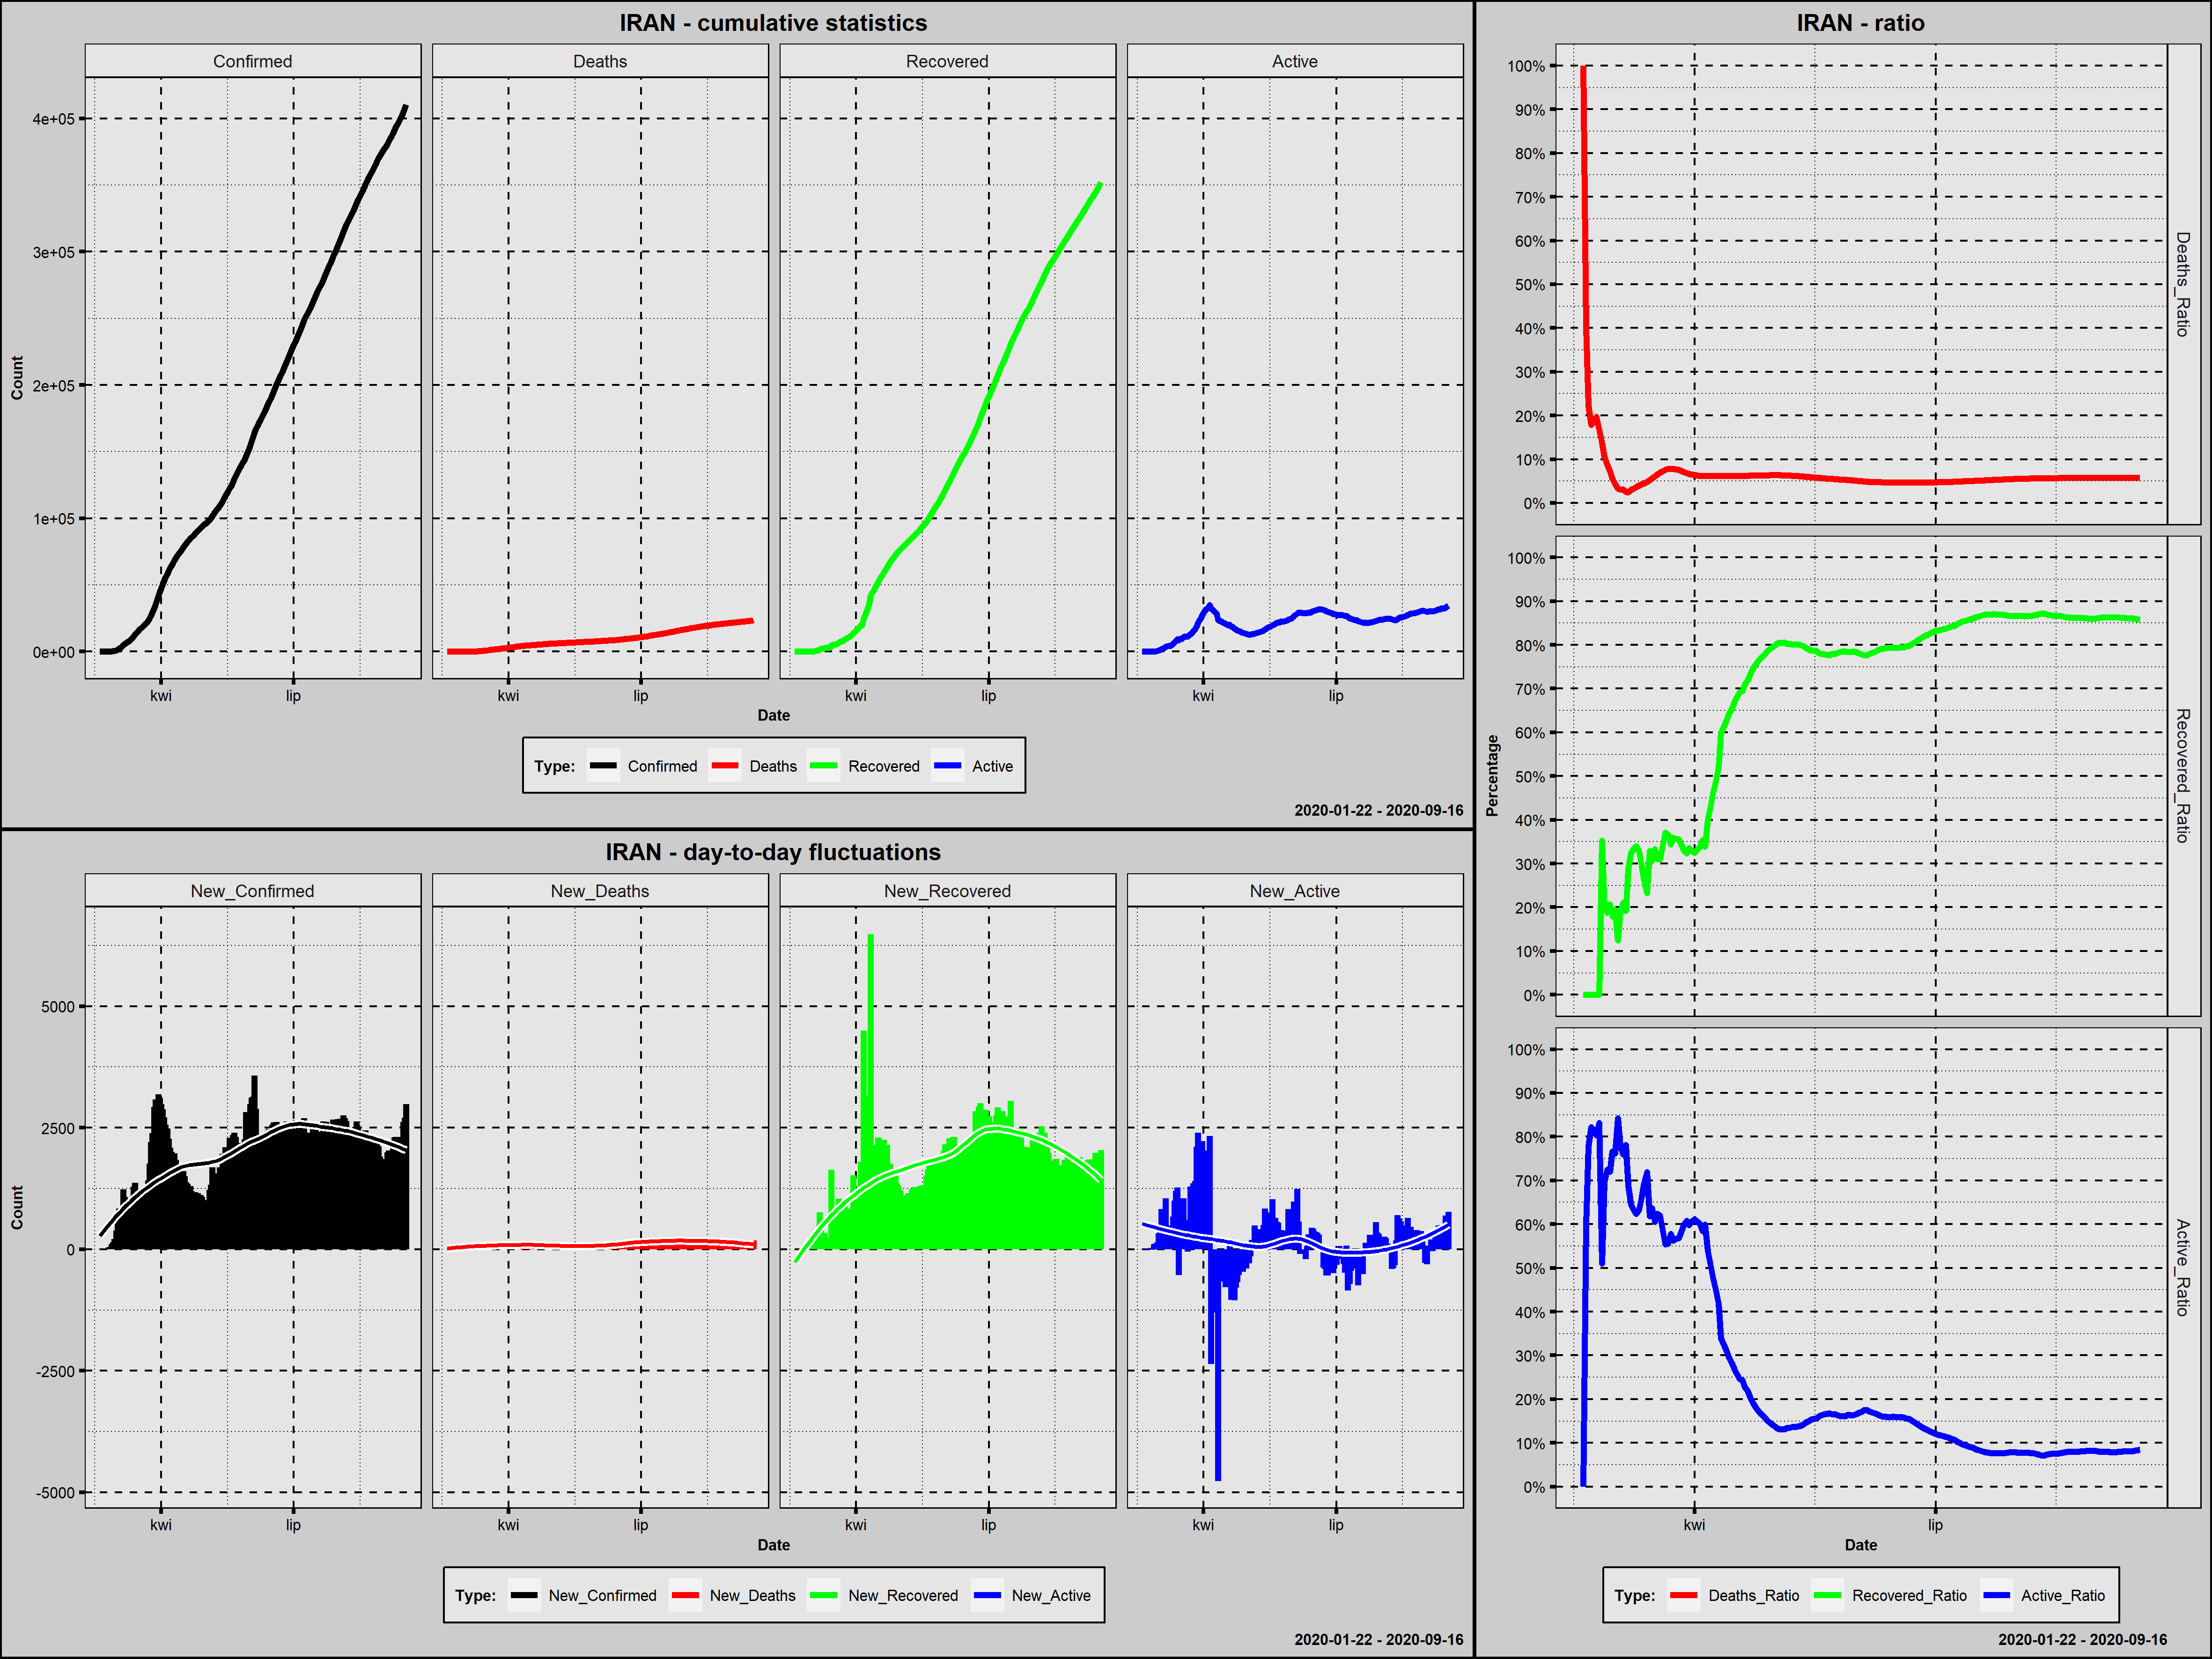

The table this chart was drawn from, first rows:
Country; Date; Confirmed; New_Confirmed; Deaths; New_Deaths; Recovered; New_Recovered; Active; New_Active; Year; Month; Day; Week_Day; Deaths_Ratio; Recovered_Ratio; Active_Ratio; Day_Since_1st_Confirmed; Day_Since_100st_Confirmed; New_Confirmed_Rank
Iran; 2020-02-19; 2; 2; 2; 2; 0; 0; 0; 0; 2020; luty; 19; środa; 1,0000; 0,0000; 0,0000; 1; 0; 211,0
Iran; 2020-02-20; 5; 3; 2; 0; 0; 0; 3; 3; 2020; luty; 20; czwartek; 0,4000; 0,0000; 0,6000; 2; 0; 210,0
Iran; 2020-02-21; 18; 13; 4; 2; 0; 0; 14; 11; 2020; luty; 21; piątek; 0,2222; 0,0000; 0,7778; 3; 0; 208,0
Iran; 2020-02-22; 28; 10; 5; 1; 0; 0; 23; 9; 2020; luty; 22; sobota; 0,1786; 0,0000; 0,8214; 4; 0; 209,0
Iran; 2020-02-23; 43; 15; 8; 3; 0; 0; 35; 12; 2020; luty; 23; niedziela; 0,1860; 0,0000; 0,8140; 5; 0; 207,0
Iran; 2020-02-24; 61; 18; 12; 4; 0; 0; 49; 14; 2020; luty; 24; poniedziałek; 0,1967; 0,0000; 0,8033; 6; 0; 206,0
Iran; 2020-02-25; 95; 34; 16; 4; 0; 0; 79; 30; 2020; luty; 25; wtorek; 0,1684; 0,0000; 0,8316; 7; 0; 205,0
Iran; 2020-02-26; 139; 44; 19; 3; 49; 49; 71; -8; 2020; luty; 26; środa; 0,1367; 0,3525; 0,5108; 8; 1; 204,0
Iran; 2020-02-27; 245; 106; 26; 7; 49; 0; 170; 99; 2020; luty; 27; czwartek; 0,1061; 0,2000; 0,6939; 9; 2; 203,0
Iran; 2020-02-28; 388; 143; 34; 8; 73; 24; 281; 111; 2020; luty; 28; piątek; 0,0876; 0,1881; 0,7242; 10; 3; 202,0
Iran; 2020-02-29; 593; 205; 43; 9; 123; 50; 427; 146; 2020; luty; 29; sobota; 0,0725; 0,2074; 0,7201; 11; 4; 201,0
Iran; 2020-03-01; 978; 385; 54; 11; 175; 52; 749; 322; 2020; marzec; 1; niedziela; 0,0552; 0,1789; 0,7658; 12; 5; 200,0
Iran; 2020-03-02; 1501; 523; 66; 12; 291; 116; 1144; 395; 2020; marzec; 2; poniedziałek; 0,0440; 0,1939; 0,7622; 13; 6; 199,0
Iran; 2020-03-03; 2336; 835; 77; 11; 291; 0; 1968; 824; 2020; marzec; 3; wtorek; 0,0330; 0,1246; 0,8425; 14; 7; 193,0
Iran; 2020-03-04; 2922; 586; 92; 15; 552; 261; 2278; 310; 2020; marzec; 4; środa; 0,0315; 0,1889; 0,7796; 15; 8; 198,0
Iran; 2020-03-05; 3513; 591; 107; 15; 739; 187; 2667; 389; 2020; marzec; 5; czwartek; 0,0305; 0,2104; 0,7592; 16; 9; 197,0
Iran; 2020-03-06; 4747; 1234; 124; 17; 913; 174; 3710; 1043; 2020; marzec; 6; piątek; 0,0261; 0,1923; 0,7815; 17; 10; 169,0
Iran; 2020-03-07; 5823; 1076; 145; 21; 1669; 756; 4009; 299; 2020; marzec; 7; sobota; 0,0249; 0,2866; 0,6885; 18; 11; 179,0
Iran; 2020-03-08; 6566; 743; 194; 49; 2134; 465; 4238; 229; 2020; marzec; 8; niedziela; 0,0295; 0,3250; 0,6454; 19; 12; 195,0
Iran; 2020-03-09; 7161; 595; 237; 43; 2394; 260; 4530; 292; 2020; marzec; 9; poniedziałek; 0,0331; 0,3343; 0,6326; 20; 13; 196,0
Iran; 2020-03-10; 8042; 881; 291; 54; 2731; 337; 5020; 490; 2020; marzec; 10; wtorek; 0,0362; 0,3396; 0,6242; 21; 14; 192,0
Iran; 2020-03-11; 9000; 958; 354; 63; 2959; 228; 5687; 667; 2020; marzec; 11; środa; 0,0393; 0,3288; 0,6319; 22; 15; 191,0
Iran; 2020-03-12; 10075; 1075; 429; 75; 2959; 0; 6687; 1000; 2020; marzec; 12; czwartek; 0,0426; 0,2937; 0,6637; 23; 16; 180,0
Iran; 2020-03-13; 11364; 1289; 514; 85; 2959; 0; 7891; 1204; 2020; marzec; 13; piątek; 0,0452; 0,2604; 0,6944; 24; 17; 167,0
Iran; 2020-03-14; 12729; 1365; 611; 97; 2959; 0; 9159; 1268; 2020; marzec; 14; sobota; 0,0480; 0,2325; 0,7195; 25; 18; 162,0
Iran; 2020-03-15; 13938; 1209; 724; 113; 4590; 1631; 8624; -535; 2020; marzec; 15; niedziela; 0,0519; 0,3293; 0,6187; 26; 19; 171,0
Iran; 2020-03-16; 14991; 1053; 853; 129; 4590; 0; 9548; 924; 2020; marzec; 16; poniedziałek; 0,0569; 0,3062; 0,6369; 27; 20; 182,0
Iran; 2020-03-17; 16169; 1178; 988; 135; 5389; 799; 9792; 244; 2020; marzec; 17; wtorek; 0,0611; 0,3333; 0,6056; 28; 21; 174,0
Iran; 2020-03-18; 17361; 1192; 1135; 147; 5389; 0; 10837; 1045; 2020; marzec; 18; środa; 0,0654; 0,3104; 0,6242; 29; 22; 173,0
Iran; 2020-03-19; 18407; 1046; 1284; 149; 5710; 321; 11413; 576; 2020; marzec; 19; czwartek; 0,0698; 0,3102; 0,6200; 30; 23; 183,0
Iran; 2020-03-20; 19644; 1237; 1433; 149; 6745; 1035; 11466; 53; 2020; marzec; 20; piątek; 0,0729; 0,3434; 0,5837; 31; 24; 168,0
Iran; 2020-03-21; 20610; 966; 1556; 123; 7635; 890; 11419; -47; 2020; marzec; 21; sobota; 0,0755; 0,3705; 0,5541; 32; 25; 190,0
Iran; 2020-03-22; 21638; 1028; 1685; 129; 7931; 296; 12022; 603; 2020; marzec; 22; niedziela; 0,0779; 0,3665; 0,5556; 33; 26; 185,0
Iran; 2020-03-23; 23049; 1411; 1812; 127; 7931; 0; 13306; 1284; 2020; marzec; 23; poniedziałek; 0,0786; 0,3441; 0,5773; 34; 27; 159,0
Iran; 2020-03-24; 24811; 1762; 1934; 122; 8913; 982; 13964; 658; 2020; marzec; 24; wtorek; 0,0779; 0,3592; 0,5628; 35; 28; 141,0
Iran; 2020-03-25; 27017; 2206; 2077; 143; 9625; 712; 15315; 1351; 2020; marzec; 25; środa; 0,0769; 0,3563; 0,5669; 36; 29; 100,5
Iran; 2020-03-26; 29406; 2389; 2234; 157; 10457; 832; 16715; 1400; 2020; marzec; 26; czwartek; 0,0760; 0,3556; 0,5684; 37; 30; 70,0
Iran; 2020-03-27; 32332; 2926; 2378; 144; 11133; 676; 18821; 2106; 2020; marzec; 27; piątek; 0,0735; 0,3443; 0,5821; 38; 31; 10,0
Iran; 2020-03-28; 35408; 3076; 2517; 139; 11679; 546; 21212; 2391; 2020; marzec; 28; sobota; 0,0711; 0,3298; 0,5991; 39; 32; 6,0
Iran; 2020-03-29; 38309; 2901; 2640; 123; 12391; 712; 23278; 2066; 2020; marzec; 29; niedziela; 0,0689; 0,3234; 0,6076; 40; 33; 11,0
Iran; 2020-03-30; 41495; 3186; 2757; 117; 13911; 1520; 24827; 1549; 2020; marzec; 30; poniedziałek; 0,0664; 0,3352; 0,5983; 41; 34; 2,0
Iran; 2020-03-31; 44605; 3110; 2898; 141; 14656; 745; 27051; 2224; 2020; marzec; 31; wtorek; 0,0650; 0,3286; 0,6065; 42; 35; 5,0
Iran; 2020-04-01; 47593; 2988; 3036; 138; 15473; 817; 29084; 2033; 2020; kwiecień; 1; środa; 0,0638; 0,3251; 0,6111; 43; 36; 7,0
Iran; 2020-04-02; 50468; 2875; 3160; 124; 16711; 1238; 30597; 1513; 2020; kwiecień; 2; czwartek; 0,0626; 0,3311; 0,6063; 44; 37; 13,0
Iran; 2020-04-03; 53183; 2715; 3294; 134; 17935; 1224; 31954; 1357; 2020; kwiecień; 3; piątek; 0,0619; 0,3372; 0,6008; 45; 38; 16,0
Iran; 2020-04-04; 55743; 2560; 3452; 158; 19736; 1801; 32555; 601; 2020; kwiecień; 4; sobota; 0,0619; 0,3541; 0,5840; 46; 39; 43,5
Iran; 2020-04-05; 58226; 2483; 3603; 151; 19736; 0; 34887; 2332; 2020; kwiecień; 5; niedziela; 0,0619; 0,3390; 0,5992; 47; 40; 56,0
Iran; 2020-04-06; 60500; 2274; 3739; 136; 24236; 4500; 32525; -2362; 2020; kwiecień; 6; poniedziałek; 0,0618; 0,4006; 0,5376; 48; 41; 90,0
Iran; 2020-04-07; 62589; 2089; 3872; 133; 27039; 2803; 31678; -847; 2020; kwiecień; 7; wtorek; 0,0619; 0,4320; 0,5061; 49; 42; 117,5
Iran; 2020-04-08; 64586; 1997; 3993; 121; 29812; 2773; 30781; -897; 2020; kwiecień; 8; środa; 0,0618; 0,4616; 0,4766; 50; 43; 128,0
Iran; 2020-04-09; 66220; 1634; 4110; 117; 32309; 2497; 29801; -980; 2020; kwiecień; 9; czwartek; 0,0621; 0,4879; 0,4500; 51; 44; 149,0
Iran; 2020-04-10; 68192; 1972; 4232; 122; 35465; 3156; 28495; -1306; 2020; kwiecień; 10; piątek; 0,0621; 0,5201; 0,4179; 52; 45; 131,0
Iran; 2020-04-11; 70029; 1837; 4357; 125; 41947; 6482; 23725; -4770; 2020; kwiecień; 11; sobota; 0,0622; 0,5990; 0,3388; 53; 46; 137,0
Iran; 2020-04-12; 71686; 1657; 4474; 117; 43894; 1947; 23318; -407; 2020; kwiecień; 12; niedziela; 0,0624; 0,6123; 0,3253; 54; 47; 147,0
Iran; 2020-04-13; 73303; 1617; 4585; 111; 45983; 2089; 22735; -583; 2020; kwiecień; 13; poniedziałek; 0,0625; 0,6273; 0,3102; 55; 48; 150,0
Iran; 2020-04-14; 74877; 1574; 4683; 98; 48129; 2146; 22065; -670; 2020; kwiecień; 14; wtorek; 0,0625; 0,6428; 0,2947; 56; 49; 152,0
Iran; 2020-04-15; 76389; 1512; 4777; 94; 49933; 1804; 21679; -386; 2020; kwiecień; 15; środa; 0,0625; 0,6537; 0,2838; 57; 50; 155,0
Iran; 2020-04-16; 77995; 1606; 4869; 92; 52229; 2296; 20897; -782; 2020; kwiecień; 16; czwartek; 0,0624; 0,6696; 0,2679; 58; 51; 151,0
Iran; 2020-04-17; 79494; 1499; 4958; 89; 54064; 1835; 20472; -425; 2020; kwiecień; 17; piątek; 0,0624; 0,6801; 0,2575; 59; 52; 156,0
Iran; 2020-04-18; 80868; 1374; 5031; 73; 55987; 1923; 19850; -622; 2020; kwiecień; 18; sobota; 0,0622; 0,6923; 0,2455; 60; 53; 161,0
... 151 more rows
